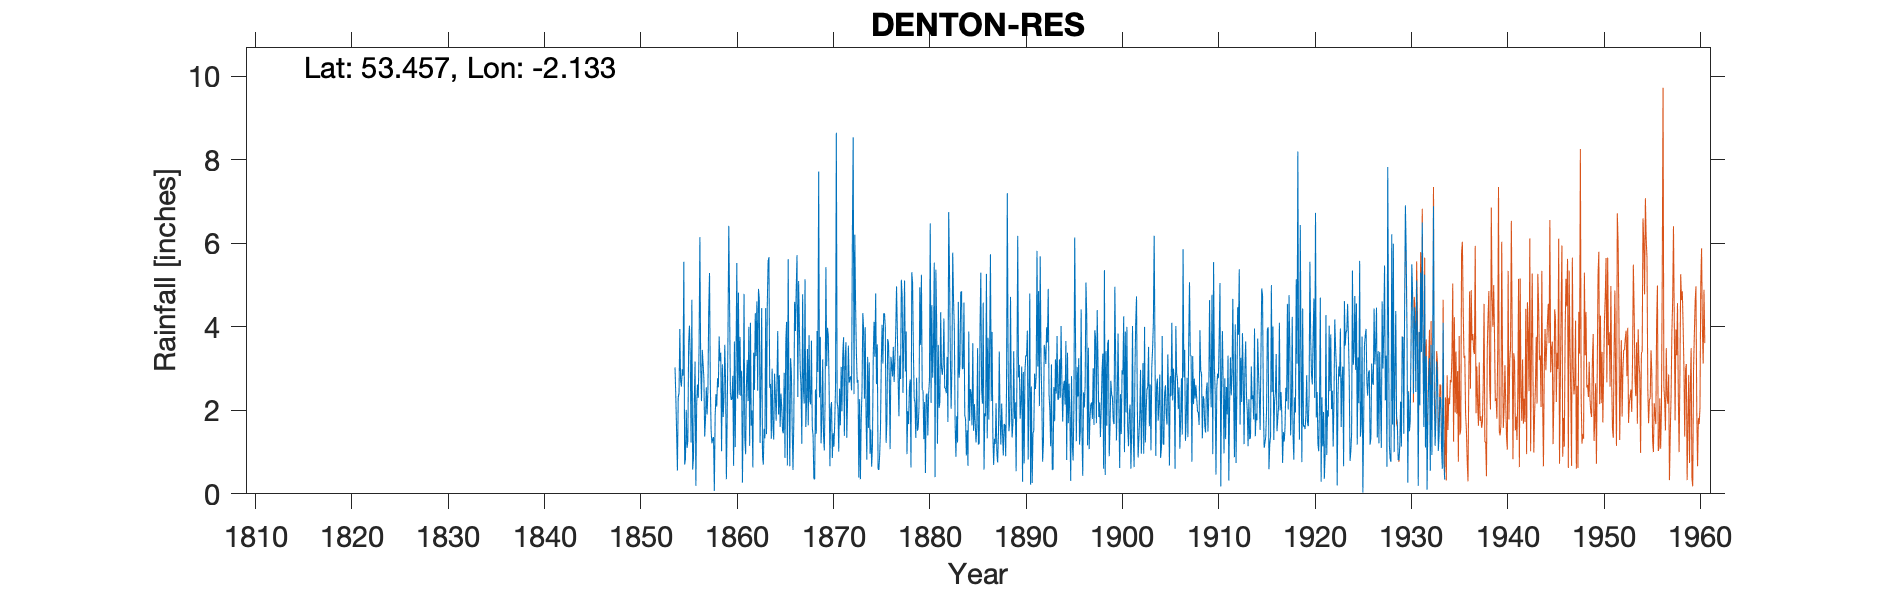

The data file committed next to this chart (first rows):
DENTON RESERVOIR, , , , , , , , , , , , , , , , , , , , , , , 
Grid ref, SJ913957, Long, -2.133, Lat, 53.46, Elevation, 324, ft, , , , , , , , , , , , , , , 
Station no, 2933, , , , , , , , , , , , , , , , , , , , , , 
, 1850, 1851, 1852, 1853, 1854, 1855, 1856, 1857, 1858, 1859, 1860, 1861, 1862, 1863, 1864, 1865, 1866, 1867, 1868, 1869, 1870, 1871, 1872
January, , , , , 3.03, 0.7, 2.21, 2.75, 1.36, 1.84, 2.83, 0.27, 2, 4.45, 1.32, 2.4, 3.25, 2.98, 2.22, 2.31, 2.58, 1.01, 3.55
February, , , , , 2.34, 0.83, 3.17, 1.37, 0.07, 2.29, 0.67, 2.02, 0.63, 0.92, 3, 2.07, 2.9, 2.58, 2.14, 3.76, 0.66, 2.52, 2.66
March, , , , , 1.47, 2.01, 0.19, 1.8, 1.86, 3.57, 3.65, 4.79, 3.38, 0.7, 1.62, 1.51, 1.57, 1.2, 3.67, 1.21, 2.03, 1.64, 2.76
April, , , , , 0.56, 1.1, 2.16, 2.55, 2.39, 2.68, 1.12, 1.32, 2.49, 1.56, 1.3, 1.45, 0.57, 4.78, 1.6, 1.83, 2.2, 3.04, 2.82
May, , , , , 2.32, 1.27, 2.62, 1.9, 2.09, 0.35, 3.18, 0.95, 4.33, 1.33, 2.88, 2.9, 1.72, 2.51, 1.4, 3.22, 0.86, 1.98, 2.48
June, , , , , 2.41, 3.63, 2.3, 2.48, 2.77, 1.82, 5.53, 2.62, 3.3, 4.45, 2.37, 0.86, 4.6, 2.16, 0.36, 1.4, 1.45, 3.35, 6.24
July, , , , , 3.95, 4.03, 3.55, 4.38, 2.55, 3.79, 2.28, 3.21, 4.61, 1.43, 1.75, 3.63, 3.9, 5.14, 0.35, 1.04, 1.13, 3.75, 8.54
August, , , , , 2.7, 3.3, 6.15, 5.29, 3.77, 6.42, 4.82, 2.22, 2.47, 4.56, 2.65, 4.12, 4.89, 1.6, 2.5, 2.22, 1.7, 1.39, 2.39
September, , , , , 2.57, 1.23, 3.04, 2.62, 3.18, 4.55, 2.37, 4, 4.91, 5.57, 3.9, 0.68, 5.72, 2.25, 1.44, 5.43, 2.57, 3.25, 6.21
October, , , , , 2.98, 4.65, 2.22, 1.5, 3.38, 2.43, 3.76, 1.15, 4.67, 5.67, 1.9, 5.62, 2.32, 3.47, 3.9, 3.06, 8.65, 3.63, 4.5
November, , , , , 2.83, 0.58, 3.45, 1.21, 1.02, 2.25, 2.35, 4.1, 1.22, 2.54, 2.84, 2.38, 5.1, 1.64, 2.92, 3.98, 2.19, 1.34, 3.37
December, , , , , 5.56, 0.86, 3.11, 1.31, 3.1, 2.27, 2.95, 1.63, 2.68, 2.63, 1.6, 0.66, 3.93, 3.8, 7.72, 3.78, 2.06, 2.26, 2.66
Total, , , , , 32.72, 24.19, 34.17, 29.16, 27.54, 34.26, 35.51, 28.28, 36.69, 35.81, 27.13, 28.28, 40.47, 34.11, 30.22, 33.24, 28.08, 29.16, 48.18
IDR 1865 Mar, , , , , , , , , , , , , , , , , , , , , , , 
